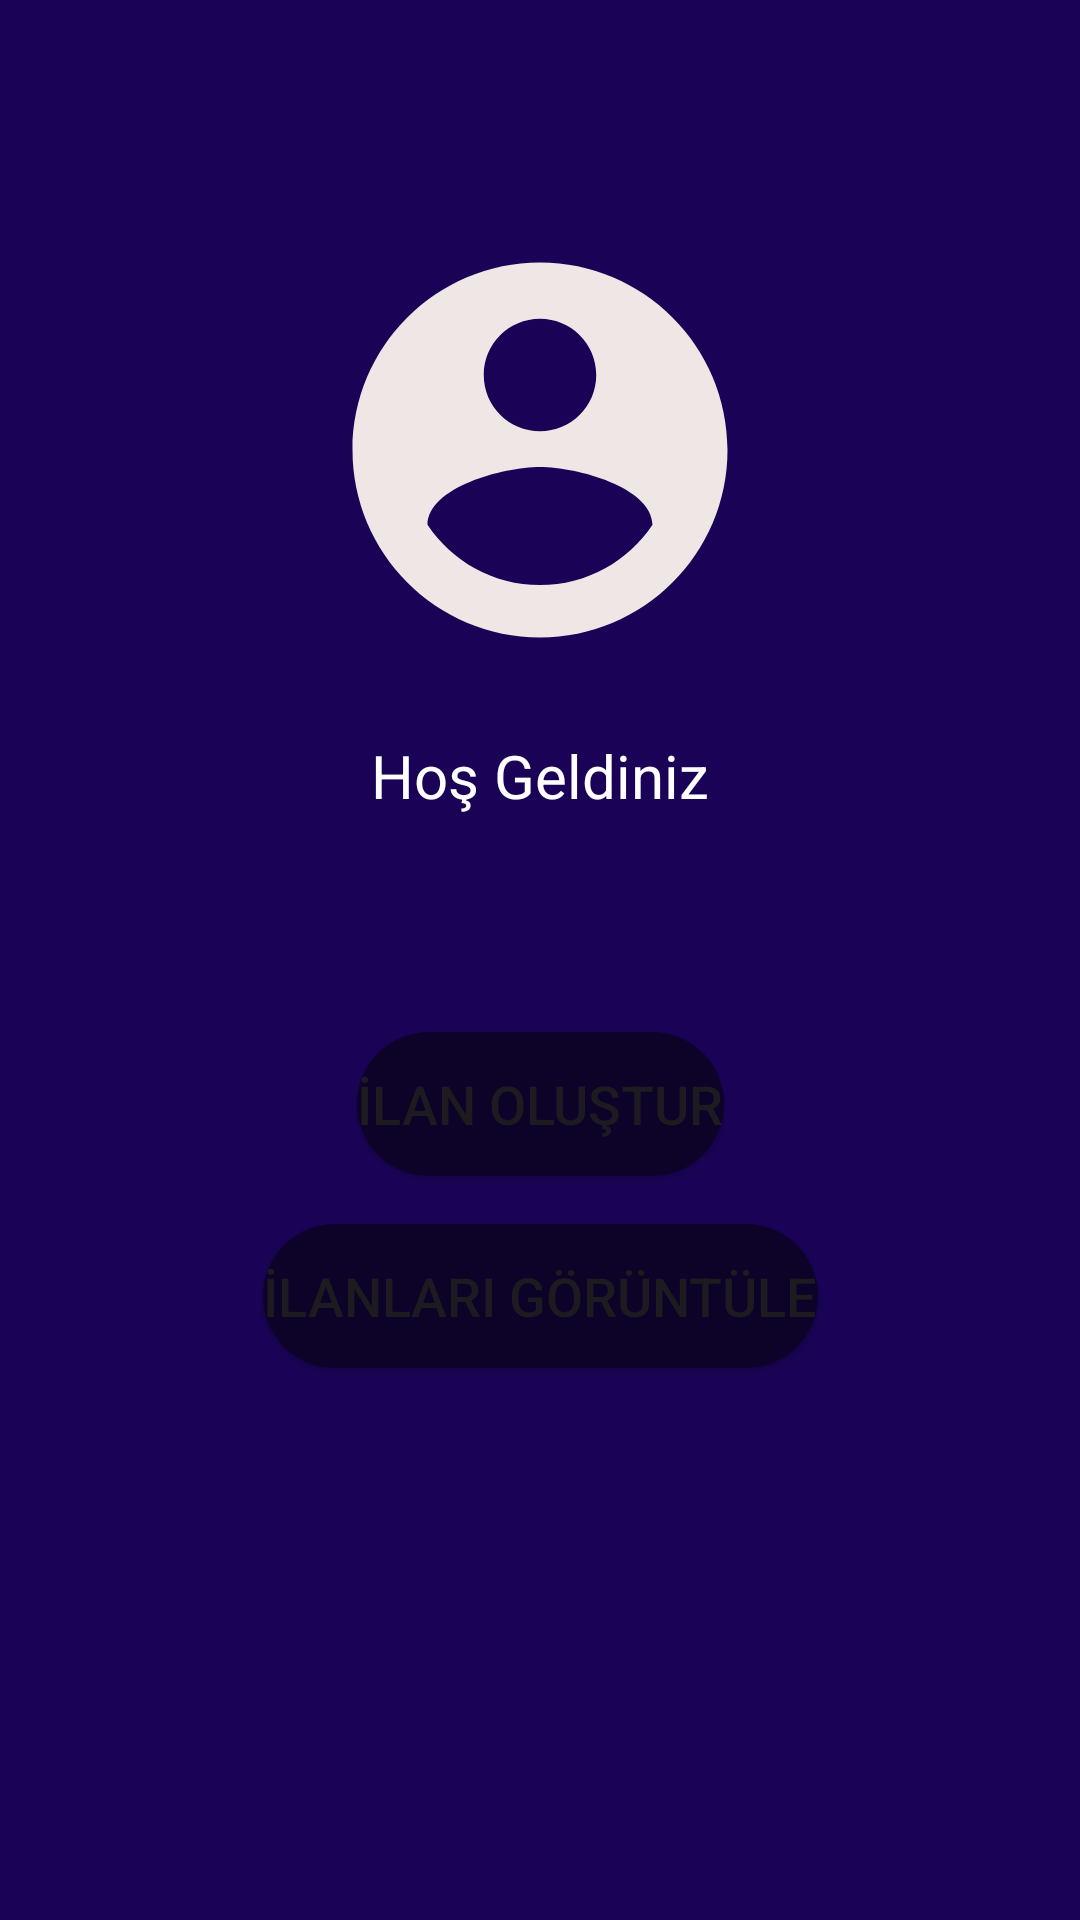

The Android layout XML behind this screen, and the referenced resources:
<!-- AndroidManifest.xml: application theme Theme.RoomMate -->
<!-- res/layout/activity_main_ana_sayfa.xml -->
<?xml version="1.0" encoding="utf-8"?>
<androidx.constraintlayout.widget.ConstraintLayout xmlns:android="http://schemas.android.com/apk/res/android"
    xmlns:app="http://schemas.android.com/apk/res-auto"
    xmlns:tools="http://schemas.android.com/tools"
    android:layout_width="match_parent"
    android:layout_height="match_parent"
    android:background="@color/constraintColor"
    tools:context=".activities.MainAnaSayfa">

    <ImageView
        android:id="@+id/imageView"
        android:layout_width="0dp"
        android:layout_height="150dp"
        android:layout_marginStart="16dp"
        android:layout_marginTop="75dp"
        android:layout_marginEnd="16dp"
        app:layout_constraintEnd_toEndOf="parent"
        app:layout_constraintStart_toStartOf="parent"
        app:layout_constraintTop_toTopOf="parent"
        app:srcCompat="@drawable/logo" />


    <TextView
        android:id="@+id/textView"
        android:layout_width="wrap_content"
        android:layout_height="wrap_content"
        android:layout_marginStart="16dp"
        android:layout_marginTop="20dp"
        android:layout_marginEnd="16dp"
        android:text="Hoş Geldiniz"
        android:textColor="@color/white"
        android:textSize="20sp"
        app:layout_constraintEnd_toEndOf="parent"
        app:layout_constraintStart_toStartOf="parent"
        app:layout_constraintTop_toBottomOf="@+id/imageView" />

    <Button
        android:id="@+id/btnCikisYap"
        android:layout_width="wrap_content"
        android:layout_height="wrap_content"
        android:layout_marginStart="16dp"
        android:layout_marginTop="64dp"
        android:layout_marginEnd="16dp"
        android:layout_marginBottom="167dp"
        android:background="@drawable/buttonbacground"
        android:text="Çıkış Yap"
        android:textSize="18sp"
        app:layout_constraintBottom_toBottomOf="parent"
        app:layout_constraintEnd_toEndOf="parent"
        app:layout_constraintStart_toStartOf="parent"
        app:layout_constraintTop_toBottomOf="@+id/btnIlangoruntule" />

    <Button
        android:id="@+id/btnIlanOlustur"
        android:layout_width="wrap_content"
        android:layout_height="wrap_content"
        android:layout_marginStart="16dp"
        android:layout_marginTop="72dp"
        android:layout_marginEnd="16dp"
        android:background="@drawable/buttonbacground"
        android:text="İlan Oluştur"
        android:textSize="18sp"
        app:layout_constraintEnd_toEndOf="parent"
        app:layout_constraintStart_toStartOf="parent"
        app:layout_constraintTop_toBottomOf="@+id/textView" />

    <Button
        android:id="@+id/btnIlangoruntule"
        android:layout_width="wrap_content"
        android:layout_height="wrap_content"
        android:layout_marginStart="16dp"
        android:layout_marginTop="16dp"
        android:layout_marginEnd="16dp"
        android:background="@drawable/buttonbacground"
        android:text="İlanları Görüntüle"
        android:textSize="18sp"
        app:layout_constraintEnd_toEndOf="parent"
        app:layout_constraintStart_toStartOf="parent"
        app:layout_constraintTop_toBottomOf="@+id/btnIlanOlustur" />


</androidx.constraintlayout.widget.ConstraintLayout>
<!-- resources referenced by this layout -->
<resources>
  <color name="constraintColor">#1A0357</color>
  <color name="white">#FFFFFFFF</color>
  <!-- drawable buttonbacground (drawable) -->
  <?xml version="1.0" encoding="utf-8"?>
  <shape xmlns:android="http://schemas.android.com/apk/res/android">
      <solid android:color="@color/buttonColor"></solid>
          <corners android:radius="30dp"></corners>
  
  </shape>
  <!-- drawable logo (drawable) -->
  <vector android:height="150dp" android:tint="#EFE6E6"
      android:viewportHeight="24" android:viewportWidth="24"
      android:width="150dp" xmlns:android="http://schemas.android.com/apk/res/android">
      <path android:fillColor="@android:color/white" android:pathData="M12,2C6.48,2 2,6.48 2,12s4.48,10 10,10 10,-4.48 10,-10S17.52,2 12,2zM12,5c1.66,0 3,1.34 3,3s-1.34,3 -3,3 -3,-1.34 -3,-3 1.34,-3 3,-3zM12,19.2c-2.5,0 -4.71,-1.28 -6,-3.22 0.03,-1.99 4,-3.08 6,-3.08 1.99,0 5.97,1.09 6,3.08 -1.29,1.94 -3.5,3.22 -6,3.22z"/>
  </vector>
  <style name="Theme.RoomMate" parent="Base.Theme.RoomMate" />
  <color name="buttonColor">#0D0329</color>
  <style name="Base.Theme.RoomMate" parent="Theme.Material3.DayNight.NoActionBar">
          
          
      </style>
</resources>
